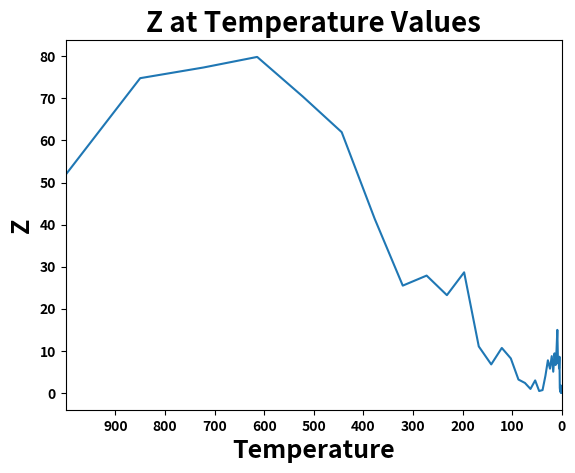

Generate this figure with matplotlib:
######################################################
### SIMULATED ANNEALING - METAHEURISTIC
### HIMMELBLAU FUNCTION
### MIN ((x**2)+y-11)**2+(x+(y**2)-7)**2
######################################################
# [redacted]
# [redacted]
######################################################


import numpy as np
import matplotlib.pyplot as plt

np.seterr(divide="ignore") # ignore the warning of zero division
# or.. np.seterr(divide="ignore", invalid="ignore")


# initial solution you'd like to start at
x = 2 # initial x
y = 1 # initial y

# the himmelblau function
# objective function value for x and y
z = ((x**2)+y-11)**2+(x+(y**2)-7)**2

print()
print()
print("initial x is: %0.3f" % x)
print("initial y is: %0.3f" % y)
print("initial z is: %0.3f" % z)


# hyperparameters (user inputted parameters)
T0 = 1000 # the temperature (temp.)
temp_for_plot = T0 # for plotting purposes
M = 300 # how many times you will decrease the temp.
N = 15 # how many times you want to search your neighborhood
alpha = 0.85 # by how much do you want to decrease the temp.
                # when you increase m by 1 (m small)
k = 0.1 # helps reduce the step-size, for example, if your random number
            # was 0.90 and your x value was 1, to make your step size in
            # the search space smaller, instead of making your new x value
            # 1.90 (1 + 0.90), you can multiply the random number (0.90)
            # with a small number to ensure you will take a smaller step...
            # so, if k = 0.10, then 0.90 * 0.10 = 0.09, which will make
            # your new x value 1.09 (1 + 0.09).. this helps you search the
            # search space more efficiently by being more thorough instead
            # of jumping around and taking a large step that may lead you
            # to pass the opital or near-optimal solution


temp = [] # to plot the temprature
obj_val = [] # to plot the obj val reached at the end of each m (small M)
        
for i in range(M): # how many times to decrease the temp.
    
    for j in range(N): # for each m, how many neighborhood searches
        
        
        # for the decision variable x -->
        
        rand_num_x_1 = np.random.rand() # increase or decrease x value?
        rand_num_x_2 = np.random.rand() # by how much?
        
        if rand_num_x_1 >= 0.5: # greater than 0.5, we increase
            step_size_x = k * rand_num_x_2 # make sure we make a smaller
                                            # step-size
        else:
            step_size_x = -k * rand_num_x_2 # less than 0.5, we decrease
        
        
        # for the decision variable y -->
        
        rand_num_y_1 = np.random.rand() # increase or decrease y value?
        rand_num_y_2 = np.random.rand() # by how much?
        
        if rand_num_y_1 >= 0.5: # greater than 0.5, we increase
            step_size_y = k * rand_num_y_2 # make sure we make a smaller
                                            # step-size
        else:
            step_size_y = -k * rand_num_y_2 # less than 0.5, we decrease
        
        
        # temporary because we still need to know if we should take this
            # new solution or stay where we are and look again
        x_temporary = x + step_size_x # add or subtract the x value
        y_temporary = y + step_size_y # add or subtract the y value
        
        
        # the possible new move with the temporary values
        # need to see if better or worse than where we currently are
        obj_val_possible = ((x_temporary**2)+y_temporary-11)**2+(x_temporary+(y_temporary**2)-7)**2
        
        # where we are currently
        obj_val_current = ((x**2)+y-11)**2+(x+(y**2)-7)**2
        
        
        # in case our possible new solution is worse, we need to figure
            # out if we should take it or not
        rand_num = np.random.rand()
        
        # if the possible solution is worse, with the help of the random
            # number above, we will let a formula decide if we take it or
            # stay where we are
        # the closer we get to the end of our search (the lower the
            # temp. value), it will be less likely to take worse solutions
            # because the random number will most likely be greater
        formula = 1/(np.exp((obj_val_possible - obj_val_current)/T0))
        
        
        # do we change our current solution?
        # is the new potential solution better or worse?
        
        if obj_val_possible <= obj_val_current: # if it's better, then
                                                    # we take it and make
                                                    # it our new solution
            x = x_temporary
            y = y_temporary
        
        elif rand_num <= formula: # if it's worse, then we need to figure
                                        # out if we should take it or not
                                # if the random number is less than the
                                # output of the formula, then we take the
                                # new solution
            x = x_temporary
            y = y_temporary
        
        else: # if the random number was greater than the formula, it means
                # we did not accept the worse solution and stay at our
                # current solution
            x = x
            y = y
    
    
    temp.append(T0) # append the temp. to [temp] for plotting reasons
    obj_val.append(obj_val_current) # append the temp. to [temp] for
                                            # plotting reasons
        
    T0 = alpha*T0 # since we are done with a certain m (M small), before
                    # going to the next m, we need to decrease the temp.


print()
print("x is: %0.3f" % x)
print("y is: %0.3f" % y)
print("obj val is: %0.3f" % obj_val_current)
print()
print("------------------------------")


plt.plot(temp,obj_val)
plt.title("Z at Temperature Values",fontsize=20, fontweight='bold')
plt.xlabel("Temperature",fontsize=18, fontweight='bold')
plt.ylabel("Z",fontsize=18, fontweight='bold')

plt.xlim(temp_for_plot,0)
plt.xticks(np.arange(min(temp),max(temp),100),fontweight='bold')
plt.yticks(fontweight='bold')

plt.show()







